Photos from the image-classification dataset "Rice Dataset" in the GitHub repository ummershakeel03/Rice-Leaf-Diseases-Classification. Its 3 classes are: bacterial leaf blight, brown spot, leaf blast.

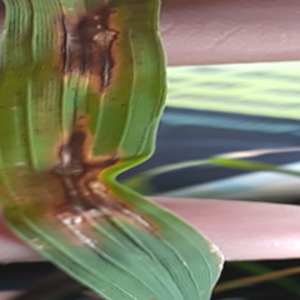
Label: leaf blast

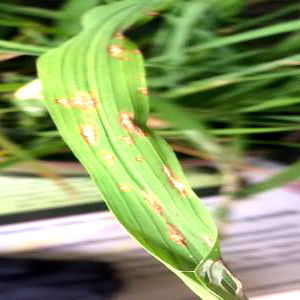
Label: leaf blast

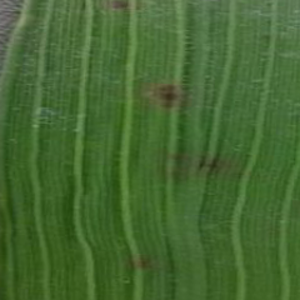
Label: brown spot

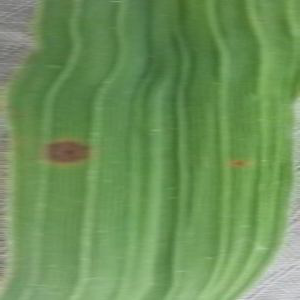
Label: brown spot

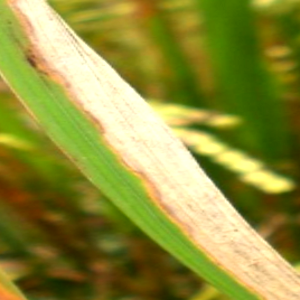
Label: bacterial leaf blight

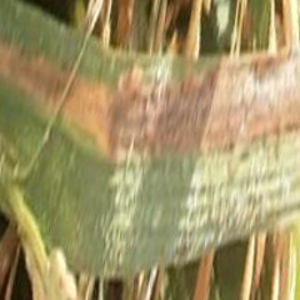
Label: bacterial leaf blight
